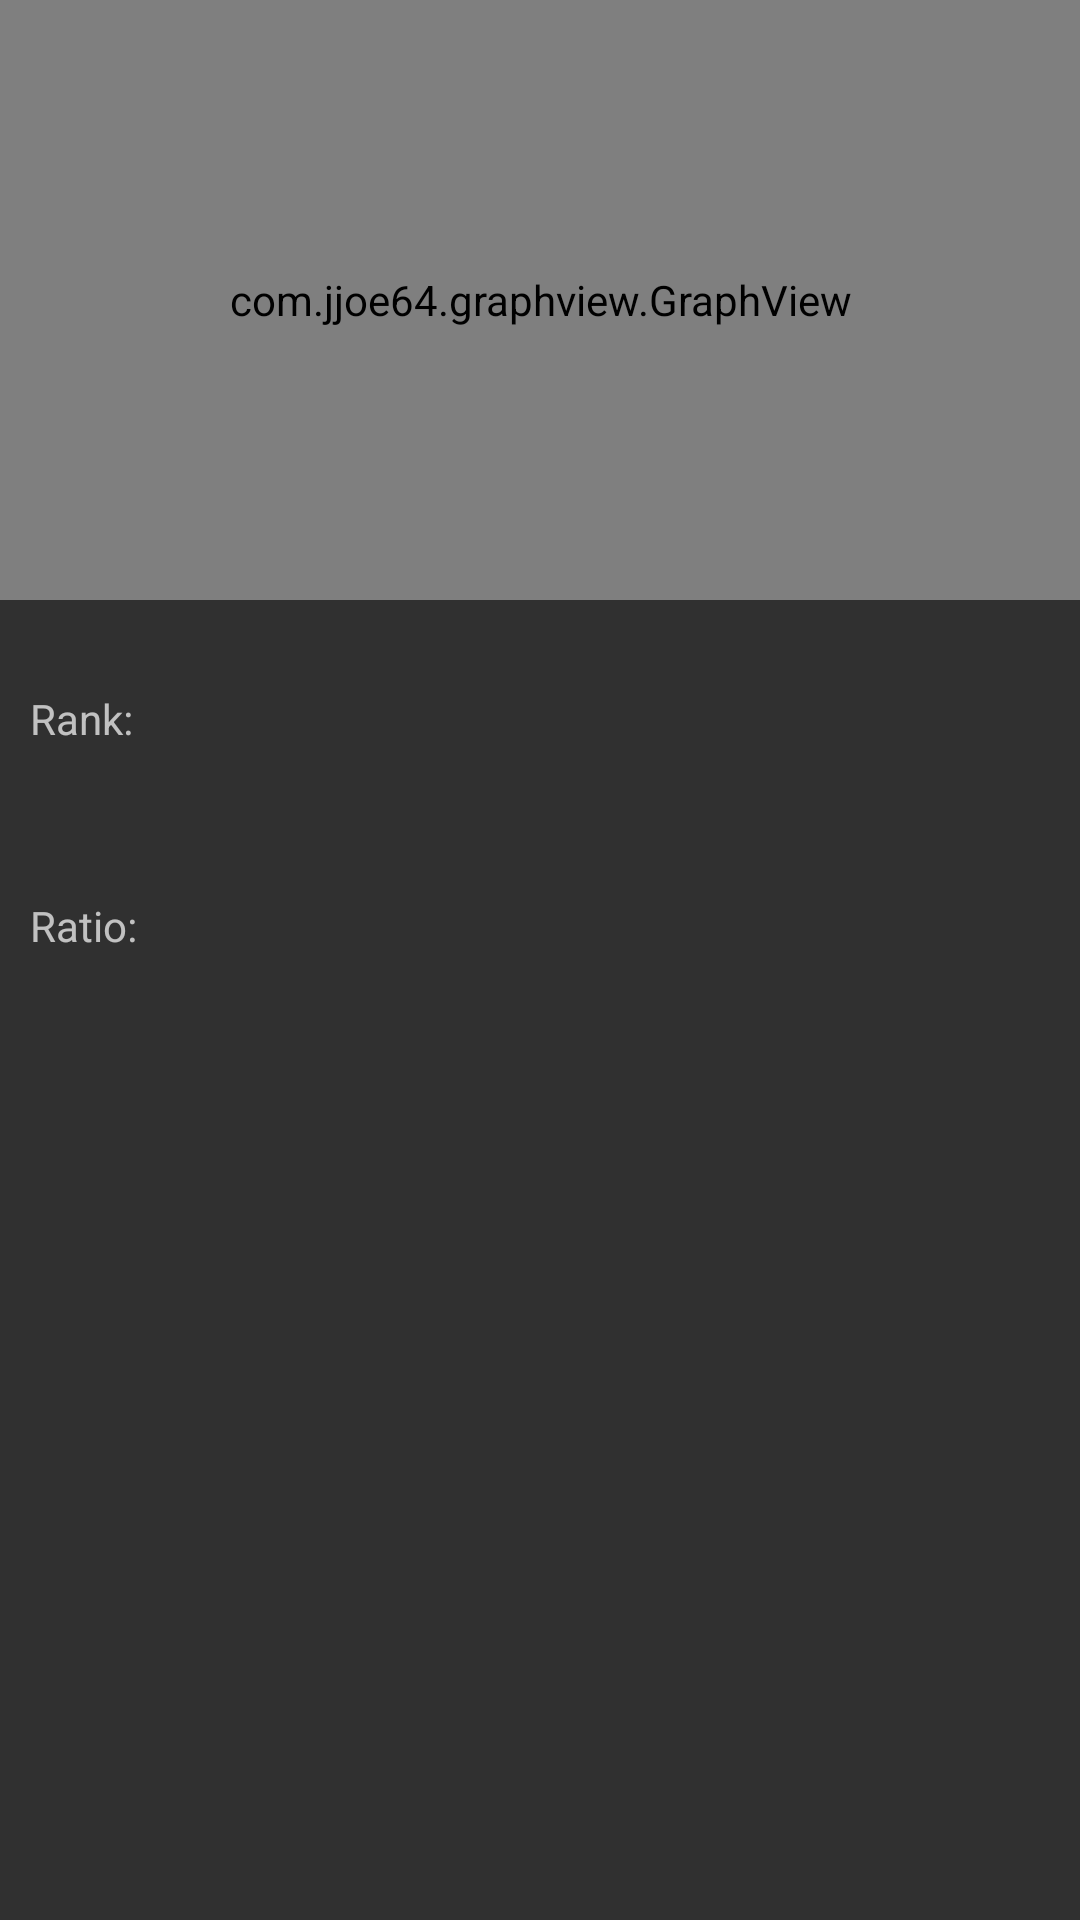

Here is an Android app screen rendered from its layout file. Give the layout XML and the strings, colors and styles it references.
<!-- AndroidManifest.xml: application theme AppTheme -->
<!-- res/layout/fragment_comparison.xml -->
<?xml version="1.0" encoding="utf-8"?>
<LinearLayout xmlns:android="http://schemas.android.com/apk/res/android"
              android:layout_height="match_parent"
              android:layout_width="match_parent"
              android:orientation="vertical">
    <com.jjoe64.graphview.GraphView
        android:layout_width="match_parent"
        android:layout_height="200dip"
        android:id="@+id/graph"/>

    <LinearLayout
        android:layout_width="wrap_content"
        android:layout_height="wrap_content"
        android:orientation="horizontal">

        <TextView
            android:layout_width="wrap_content"
            android:layout_height="wrap_content"
            android:text="@string/rank"
            android:id="@+id/textView"
            android:paddingLeft="10dp"
            android:paddingRight="20dp"
            android:paddingTop="30dp"/>

        <TextView
            android:layout_width="wrap_content"
            android:layout_height="wrap_content"
            android:id="@+id/displayRank"/>
    </LinearLayout>
    <LinearLayout
        android:layout_width="wrap_content"
        android:layout_height="wrap_content"
        android:orientation="horizontal"
        android:paddingTop="50dp">
        <TextView
            android:layout_width="wrap_content"
            android:layout_height="wrap_content"
            android:paddingLeft="10dp"
            android:paddingRight="20dp"
            android:text="@string/ratio"/>
        <TextView
            android:layout_width="wrap_content"
            android:layout_height="wrap_content"
            android:id="@+id/displayRatio"/>
    </LinearLayout>
</LinearLayout>
<!-- resources referenced by this layout -->
<resources>
  <string name="rank">Rank: </string>
  <string name="ratio">Ratio:</string>
  <style name="AppTheme" parent="Theme.AppCompat.Light.DarkActionBar">
          
          <item name="colorPrimary">@color/button_material_dark</item>
          <item name="colorPrimaryDark">@color/bright_foreground_material_light</item>
          <item name="colorAccent">@color/accent_material_dark</item>
          <item name="android:colorBackground">@color/background_material_dark</item>
          <item name="android:colorForeground">@color/foreground_material_dark</item>
          <item name="android:textColorSecondary">@color/abc_primary_text_material_dark</item>
          <item name="android:textColorPrimaryInverse">@color/abc_primary_text_material_dark</item>
          <item name="android:textColorPrimary">@color/abc_primary_text_material_dark</item>
          <item name="android:textColorSecondaryInverse">@color/abc_secondary_text_material_dark
          </item>
          <item name="android:textColorTertiary">@color/abc_secondary_text_material_dark</item>
      </style>
</resources>
